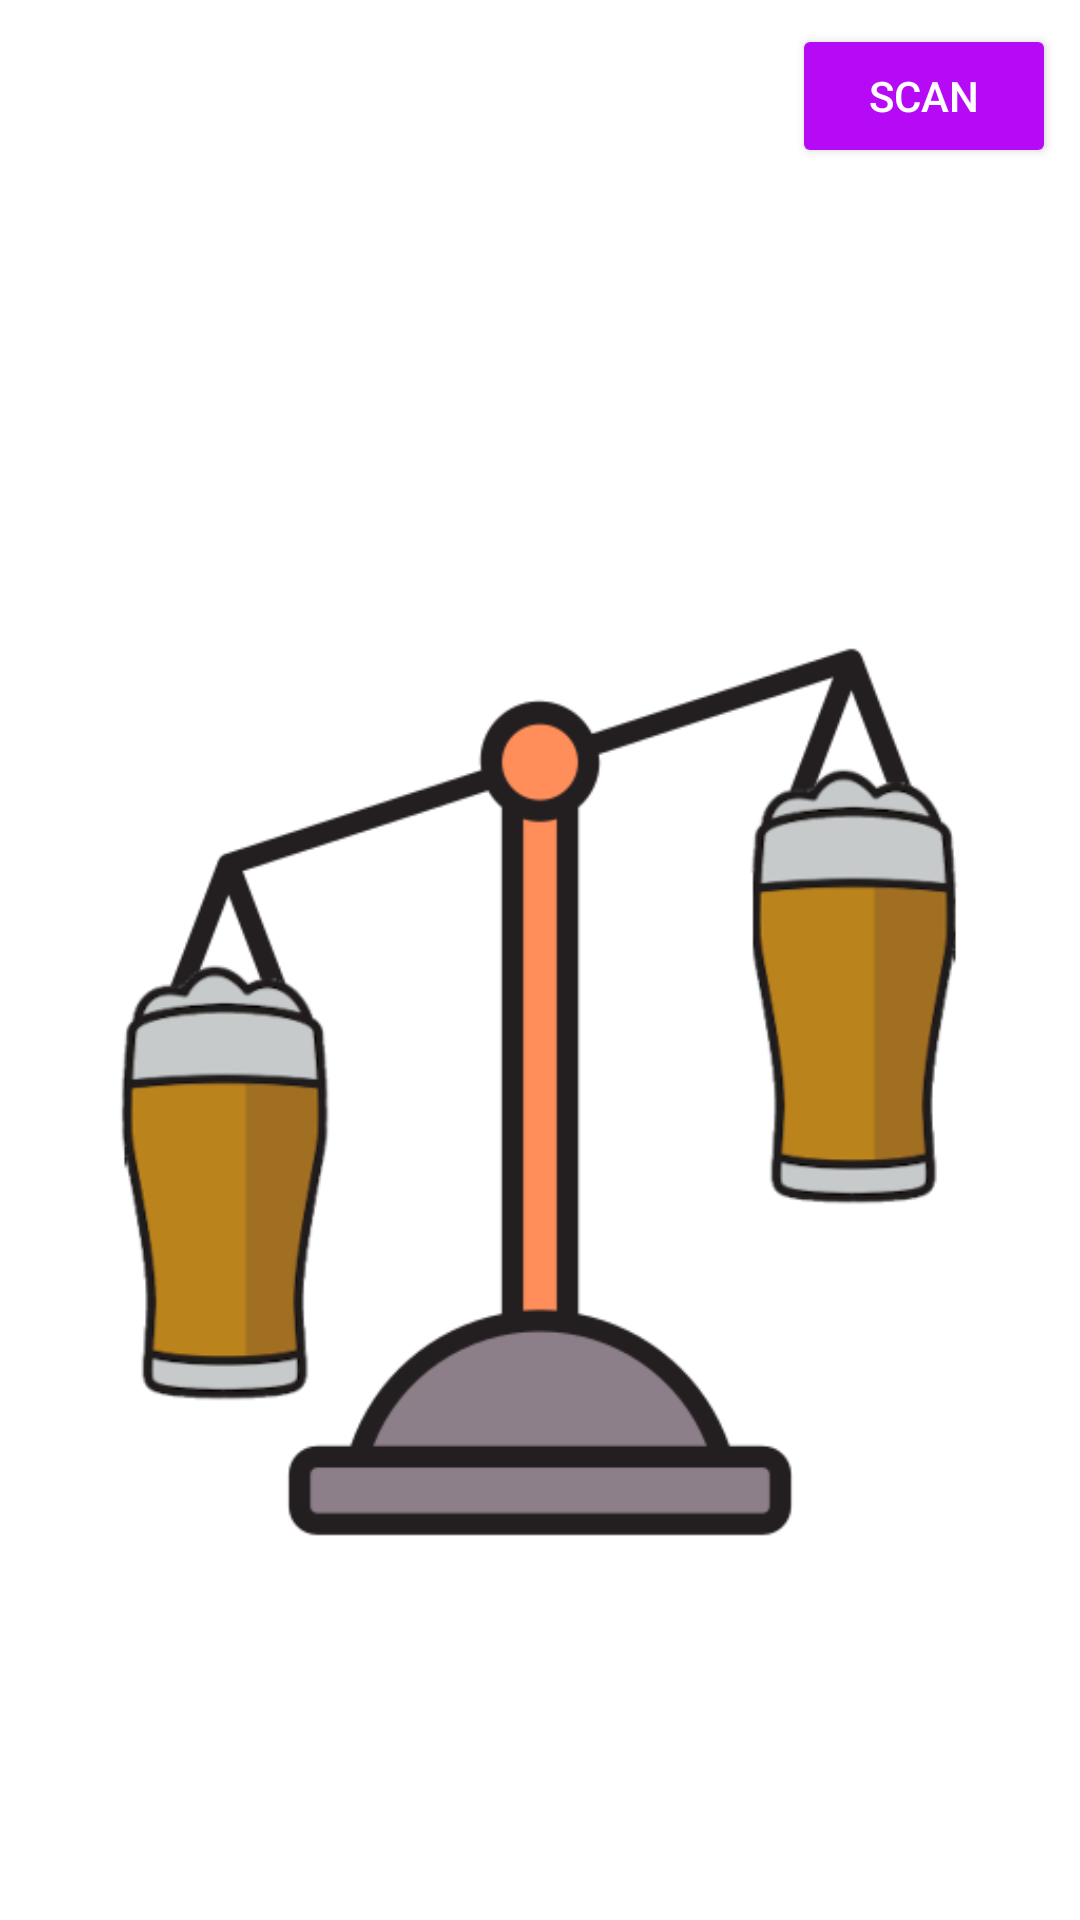

Here is an Android app screen rendered from its layout file. Give the layout XML and the strings, colors and styles it references.
<!-- AndroidManifest.xml: application theme Theme.KegScales -->
<!-- res/layout/activity_main.xml -->
<?xml version="1.0" encoding="utf-8"?>
<androidx.constraintlayout.widget.ConstraintLayout xmlns:android="http://schemas.android.com/apk/res/android"
    xmlns:app="http://schemas.android.com/apk/res-auto"
    xmlns:tools="http://schemas.android.com/tools"
    android:id="@+id/main"
    android:layout_width="match_parent"
    android:layout_height="match_parent"
    android:visibility="visible"
    tools:context=".MainActivity"
    tools:visibility="visible">

    <Button
        android:id="@+id/scan"
        style="@style/Widget.AppCompat.Button.Colored"
        android:layout_width="wrap_content"
        android:layout_height="wrap_content"
        android:layout_marginTop="8dp"
        android:layout_marginEnd="8dp"
        android:onClick="onClickScan"
        android:text="@string/scan"
        app:layout_constraintEnd_toEndOf="parent"
        app:layout_constraintTop_toTopOf="parent" />

    <ImageView
        android:id="@+id/kegImageView"
        android:layout_width="0dp"
        android:layout_height="0dp"
        android:layout_marginTop="32dp"
        app:layout_constraintBottom_toBottomOf="parent"
        app:layout_constraintEnd_toEndOf="parent"
        app:layout_constraintHorizontal_bias="1.0"
        app:layout_constraintStart_toStartOf="parent"
        app:layout_constraintTop_toBottomOf="@+id/scan"
        app:layout_constraintVertical_bias="1.0"
        app:srcCompat="@drawable/kegscaleslogo" />

    <ProgressBar
        android:id="@+id/spinner"
        android:layout_width="100dp"
        android:layout_height="100dp"
        app:layout_constraintBottom_toBottomOf="parent"
        app:layout_constraintEnd_toEndOf="parent"
        app:layout_constraintStart_toStartOf="@+id/kegImageView"
        app:layout_constraintTop_toTopOf="@+id/kegImageView"
        android:elevation="2dp"
        android:visibility="invisible"
        />


</androidx.constraintlayout.widget.ConstraintLayout>
<!-- resources referenced by this layout -->
<resources>
  <!-- drawable kegscaleslogo: png bitmap (drawable, 45012 bytes) -->
  <string name="scan">Scan</string>
  <style name="Theme.KegScales" parent="Base.Theme.KegScales" />
  <style name="Base.Theme.KegScales" parent="Theme.AppCompat.DayNight.NoActionBar">
          <item name="colorPrimary">@color/colorPrimary</item>
          <item name="colorPrimaryDark">@color/colorPrimaryDark</item>
          <item name="colorAccent">@color/colorAccent</item>
          <item name="android:windowBackground">@color/colorPrimary</item>
      </style>
  <color name="colorPrimary">#FFFFFF</color>
  <color name="colorPrimaryDark">#FFFFFF</color>
  <color name="colorAccent">#B609F6</color>
</resources>
